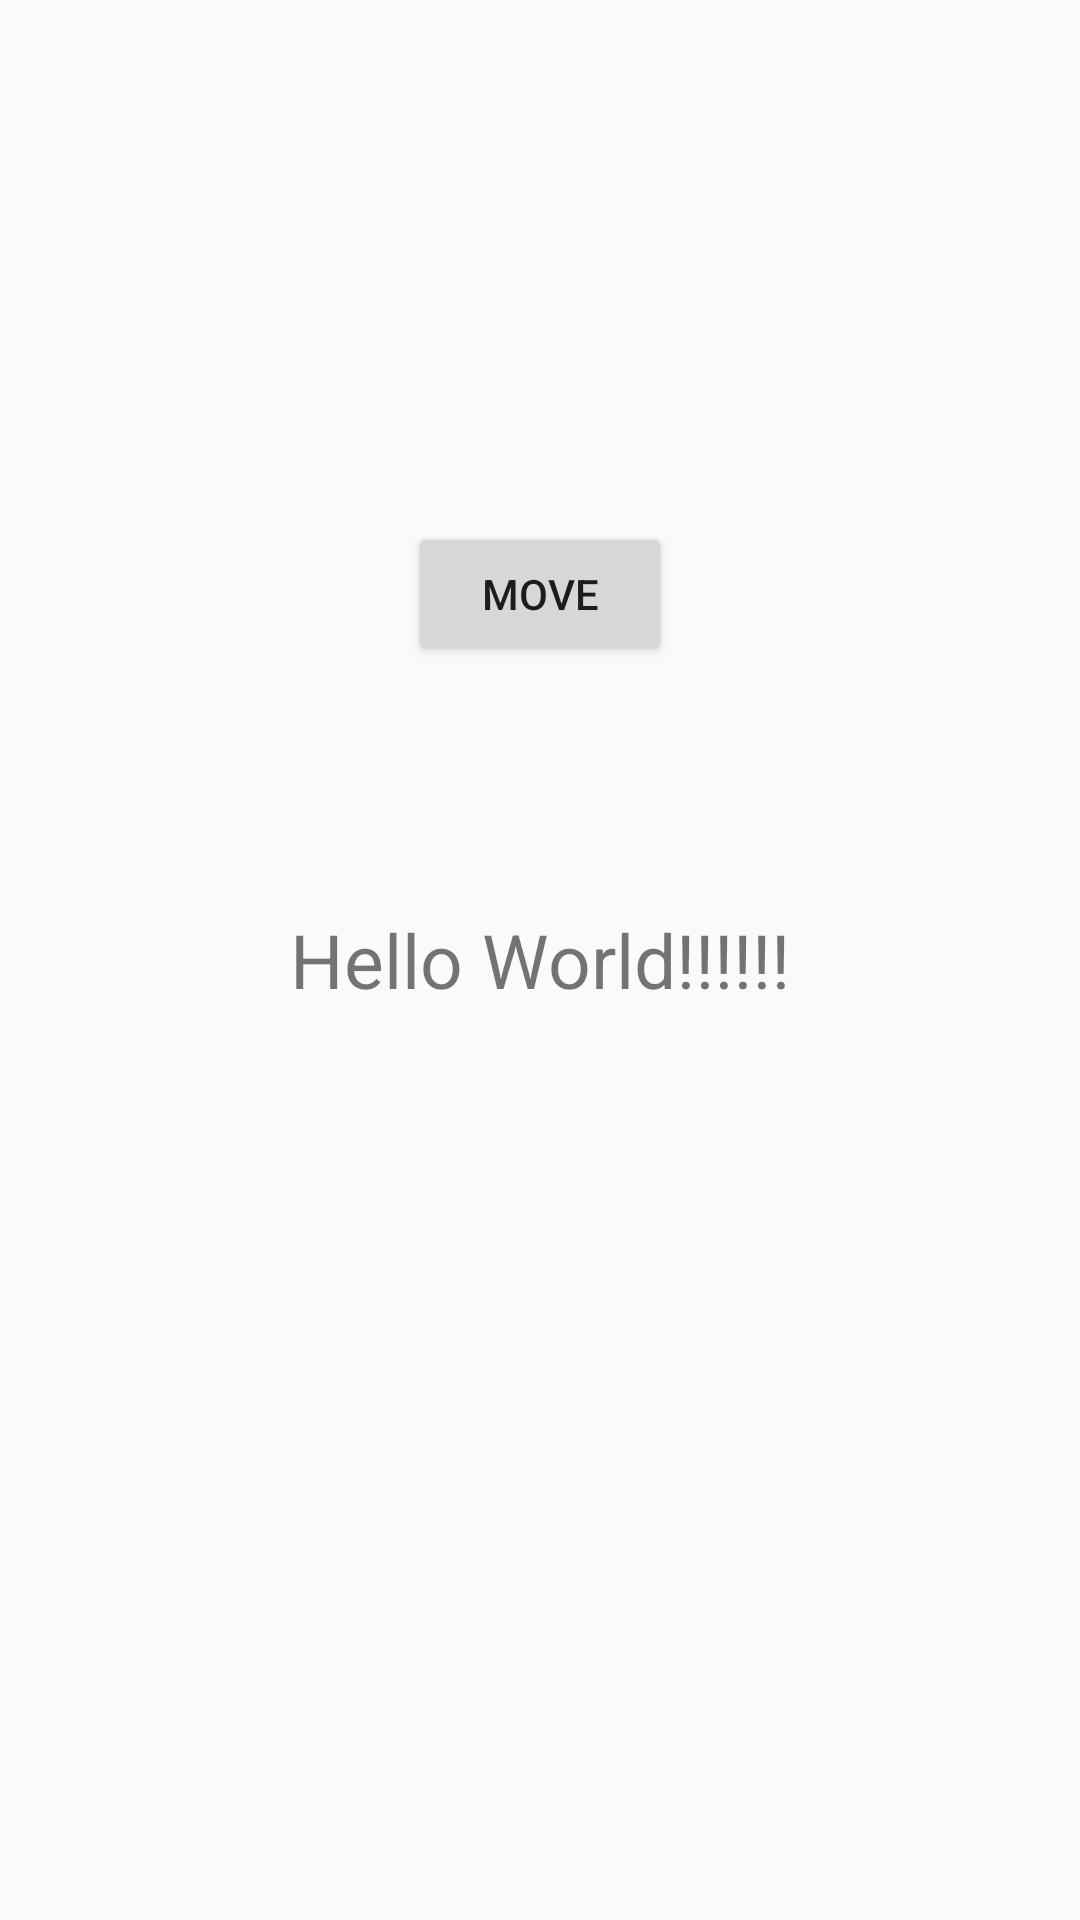

The Android layout XML behind this screen, and the referenced resources:
<!-- AndroidManifest.xml: application theme AppTheme -->
<!-- res/layout/activity_main.xml -->
<?xml version="1.0" encoding="utf-8"?>
<RelativeLayout xmlns:android="http://schemas.android.com/apk/res/android"
    xmlns:tools="http://schemas.android.com/tools" android:layout_width="match_parent"
    android:layout_height="match_parent" android:paddingLeft="@dimen/activity_horizontal_margin"
    android:paddingRight="@dimen/activity_horizontal_margin"
    android:paddingTop="@dimen/activity_vertical_margin"
    android:paddingBottom="@dimen/activity_vertical_margin" tools:context="a000webhostapp.sayoor.sayoormain.MainActivity">

    <TextView android:text="Hello World!!!!!!" android:layout_width="wrap_content"
        android:layout_height="wrap_content"
        android:textSize="25dp"
        android:layout_centerVertical="true"
        android:layout_centerHorizontal="true"
        android:id="@+id/textView2" />

    <Button
        android:layout_width="wrap_content"
        android:layout_height="wrap_content"
        android:text="Move"
        android:id="@+id/btn"
        android:layout_above="@+id/textView2"
        android:layout_centerHorizontal="true"
        android:layout_marginBottom="81dp" />

</RelativeLayout>
<!-- resources referenced by this layout -->
<resources>
  <dimen name="activity_horizontal_margin">16dp</dimen>
  <dimen name="activity_vertical_margin">16dp</dimen>
  <style name="AppTheme" parent="Theme.AppCompat.Light.DarkActionBar">
          
          <item name="colorAccent">@color/colorAccent</item>
          <item name="android:navigationBarColor">@android:color/black</item>
          <item name="android:windowContentOverlay">@null</item>
      </style>
  <!-- not gathered from this repository: default colours our renderer supplied (Android Studio template values) -->
  <color name="colorAccent">#FF03DAC5</color>
</resources>
